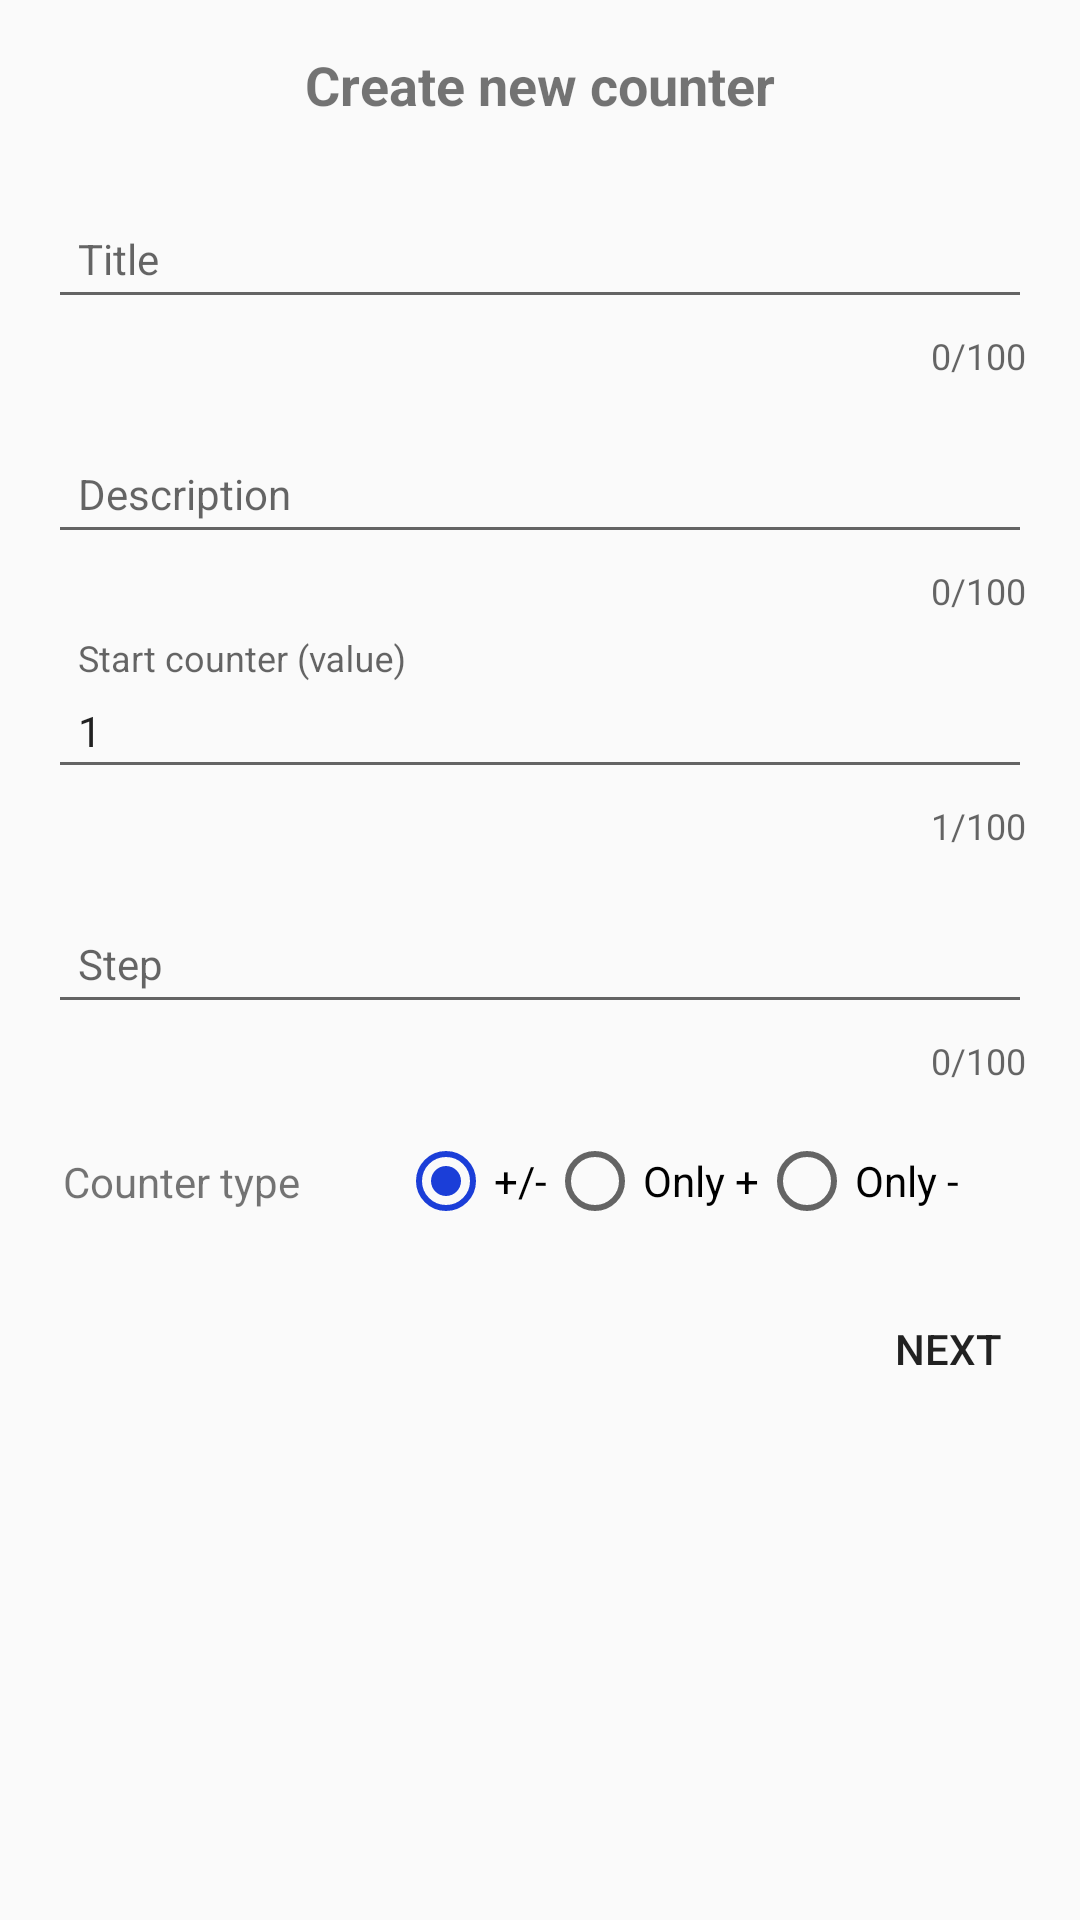

Reconstruct the res/layout file that produces this screen, plus the resources it refers to.
<!-- AndroidManifest.xml: application theme AppTheme -->
<!-- res/layout/new_counter_item.xml -->
<?xml version="1.0" encoding="utf-8"?>
<android.support.constraint.ConstraintLayout xmlns:android="http://schemas.android.com/apk/res/android"
    xmlns:app="http://schemas.android.com/apk/res-auto"
    android:layout_width="match_parent"
    android:layout_height="match_parent">

    <android.support.constraint.ConstraintLayout
        android:layout_width="match_parent"
        android:layout_height="wrap_content"
        app:layout_constraintEnd_toEndOf="parent"
        app:layout_constraintStart_toStartOf="parent"
        app:layout_constraintTop_toTopOf="parent"
        android:focusable="true"
        android:focusableInTouchMode="true">

        <TextView
            android:id="@+id/textView3"
            android:layout_width="wrap_content"
            android:layout_height="wrap_content"
            android:layout_marginStart="8dp"
            android:layout_marginTop="16dp"
            android:layout_marginEnd="8dp"
            android:text="@string/title_new_counter"
            android:textSize="18sp"
            android:textStyle="bold"
            app:layout_constraintEnd_toEndOf="parent"
            app:layout_constraintStart_toStartOf="parent"
            app:layout_constraintTop_toTopOf="parent" />

        <android.support.design.widget.TextInputLayout
            android:id="@+id/titleLayout"
            android:layout_width="0dp"
            android:layout_height="wrap_content"
            android:layout_marginStart="8dp"
            android:layout_marginTop="16dp"
            android:layout_marginEnd="8dp"
            app:counterEnabled="true"
            app:counterMaxLength="100"
            app:counterOverflowTextAppearance="@style/ThemeOverflowText"
            app:layout_constraintEnd_toEndOf="parent"
            app:layout_constraintStart_toStartOf="parent"
            app:layout_constraintTop_toBottomOf="@+id/textView3">

            <EditText
                android:id="@+id/titleET"
                android:layout_width="match_parent"
                android:layout_height="wrap_content"
                android:layout_marginStart="8dp"
                android:layout_marginTop="8dp"
                android:layout_marginEnd="8dp"
                android:ems="10"
                android:hint="@string/title"
                android:inputType="textPersonName"
                android:padding="10dp"
                android:selectAllOnFocus="false"
                android:textSize="14sp" />
        </android.support.design.widget.TextInputLayout>

        <android.support.design.widget.TextInputLayout
            android:id="@+id/descriptionLayout"
            android:layout_width="0dp"
            android:layout_height="wrap_content"
            android:layout_marginStart="8dp"
            android:layout_marginTop="8dp"
            android:layout_marginEnd="8dp"
            app:counterEnabled="true"
            app:counterMaxLength="100"
            app:counterOverflowTextAppearance="@style/ThemeOverflowText"
            app:layout_constraintEnd_toEndOf="parent"
            app:layout_constraintHorizontal_bias="0.0"
            app:layout_constraintStart_toStartOf="parent"
            app:layout_constraintTop_toBottomOf="@+id/titleLayout">

            <EditText
                android:id="@+id/descET"
                android:layout_width="match_parent"
                android:layout_height="wrap_content"
                android:layout_marginStart="8dp"
                android:layout_marginTop="8dp"
                android:layout_marginEnd="8dp"
                android:ems="10"
                android:hint="@string/description"
                android:inputType="textPersonName"
                android:padding="10dp"
                android:selectAllOnFocus="false"
                android:textSize="14sp" />
        </android.support.design.widget.TextInputLayout>

        <android.support.design.widget.TextInputLayout
            android:id="@+id/counterLayout"
            android:layout_width="0dp"
            android:layout_height="wrap_content"
            android:layout_marginStart="8dp"
            android:layout_marginTop="8dp"
            android:layout_marginEnd="8dp"
            app:counterEnabled="true"
            app:counterMaxLength="100"
            app:counterOverflowTextAppearance="@style/ThemeOverflowText"
            app:layout_constraintEnd_toEndOf="parent"
            app:layout_constraintHorizontal_bias="0.0"
            app:layout_constraintStart_toStartOf="parent"
            app:layout_constraintTop_toBottomOf="@+id/descriptionLayout">

            <EditText
                android:id="@+id/counterValueET"
                android:layout_width="match_parent"
                android:layout_height="wrap_content"
                android:layout_marginStart="8dp"
                android:layout_marginTop="8dp"
                android:layout_marginEnd="8dp"
                android:ems="10"
                android:hint="@string/start_counter"
                android:inputType="number"
                android:padding="10dp"
                android:text="1"
                android:textSize="14sp" />
        </android.support.design.widget.TextInputLayout>

        <android.support.design.widget.TextInputLayout
            android:id="@+id/stepCounterLayout"
            android:layout_width="0dp"
            android:layout_height="wrap_content"
            android:layout_marginStart="8dp"
            android:layout_marginTop="8dp"
            android:layout_marginEnd="8dp"
            app:counterEnabled="true"
            app:counterMaxLength="100"
            app:counterOverflowTextAppearance="@style/ThemeOverflowText"
            app:layout_constraintEnd_toEndOf="parent"
            app:layout_constraintHorizontal_bias="0.0"
            app:layout_constraintStart_toStartOf="parent"
            app:layout_constraintTop_toBottomOf="@+id/counterLayout">

            <EditText
                android:id="@+id/stepET"
                android:layout_width="match_parent"
                android:layout_height="wrap_content"
                android:layout_marginStart="8dp"
                android:layout_marginTop="8dp"
                android:layout_marginEnd="8dp"
                android:ems="10"
                android:hint="@string/step"
                android:padding="10dp"
                android:inputType="number"
                android:textSize="14sp" />
        </android.support.design.widget.TextInputLayout>

        <android.support.constraint.ConstraintLayout
            android:id="@+id/constraintLayout"
            android:layout_width="0dp"
            android:layout_height="wrap_content"
            android:layout_marginStart="8dp"
            android:layout_marginTop="8dp"
            android:layout_marginEnd="8dp"
            app:layout_constraintEnd_toEndOf="parent"
            app:layout_constraintHorizontal_bias="0.0"
            app:layout_constraintStart_toStartOf="parent"
            app:layout_constraintTop_toBottomOf="@+id/stepCounterLayout">

            <TextView
                android:id="@+id/textView2"
                android:layout_width="wrap_content"
                android:layout_height="wrap_content"
                android:layout_marginStart="8dp"
                android:layout_marginTop="8dp"
                android:layout_marginBottom="8dp"
                android:paddingLeft="5dp"
                android:text="@string/counter_type"
                android:textSize="14sp"
                app:layout_constraintBottom_toBottomOf="parent"
                app:layout_constraintStart_toStartOf="parent"
                app:layout_constraintTop_toTopOf="parent" />

            <RadioGroup
                android:id="@+id/radioGroup"
                android:layout_width="wrap_content"
                android:layout_height="wrap_content"
                android:layout_marginStart="8dp"
                android:layout_marginTop="8dp"
                android:layout_marginEnd="8dp"
                android:layout_marginBottom="8dp"
                android:checkedButton="@+id/plusMinusRadioBtn"
                android:orientation="horizontal"
                app:layout_constraintBottom_toBottomOf="parent"
                app:layout_constraintEnd_toEndOf="parent"
                app:layout_constraintStart_toEndOf="@+id/textView2"
                app:layout_constraintTop_toTopOf="parent">

                <RadioButton
                    android:id="@+id/plusMinusRadioBtn"
                    android:layout_width="wrap_content"
                    android:layout_height="wrap_content"
                    android:text="+/-" />

                <RadioButton
                    android:id="@+id/plusRadioBtn"
                    android:layout_width="wrap_content"
                    android:layout_height="wrap_content"
                    android:text="@string/only_plus" />

                <RadioButton
                    android:id="@+id/minusRadioBtn"
                    android:layout_width="wrap_content"
                    android:layout_height="wrap_content"
                    android:text="@string/only_minus" />
            </RadioGroup>

        </android.support.constraint.ConstraintLayout>

        <Button
            android:id="@+id/button"
            android:layout_width="wrap_content"
            android:layout_height="wrap_content"
            android:layout_marginTop="8dp"
            android:background="#00000000"
            android:text="@string/next_button"
            app:layout_constraintEnd_toEndOf="parent"
            app:layout_constraintTop_toBottomOf="@+id/constraintLayout" />
    </android.support.constraint.ConstraintLayout>
</android.support.constraint.ConstraintLayout>
<!-- resources referenced by this layout -->
<resources>
  <string name="counter_type">Counter type</string>
  <string name="description">Description</string>
  <string name="next_button">Next</string>
  <string name="only_minus">Only -</string>
  <string name="only_plus">Only +</string>
  <string name="start_counter">Start counter (value)</string>
  <string name="step">Step</string>
  <string name="title">Title</string>
  <string name="title_new_counter">Create new counter</string>
  <style name="ThemeOverflowText" parent="TextAppearance.AppCompat.Small">
          <item name="android:textColor">#ff0000</item>
      </style>
  <style name="AppTheme" parent="Theme.AppCompat.Light.DarkActionBar">
          
          <item name="colorPrimary">@color/colorPrimary</item>
          <item name="colorPrimaryDark">@color/colorPrimaryDark</item>
          <item name="colorAccent">@color/colorAccent</item>
      </style>
  <color name="colorPrimary">#3a69e2</color>
  <color name="colorPrimaryDark">#2654df</color>
  <color name="colorAccent">#1b3ed8</color>
</resources>
